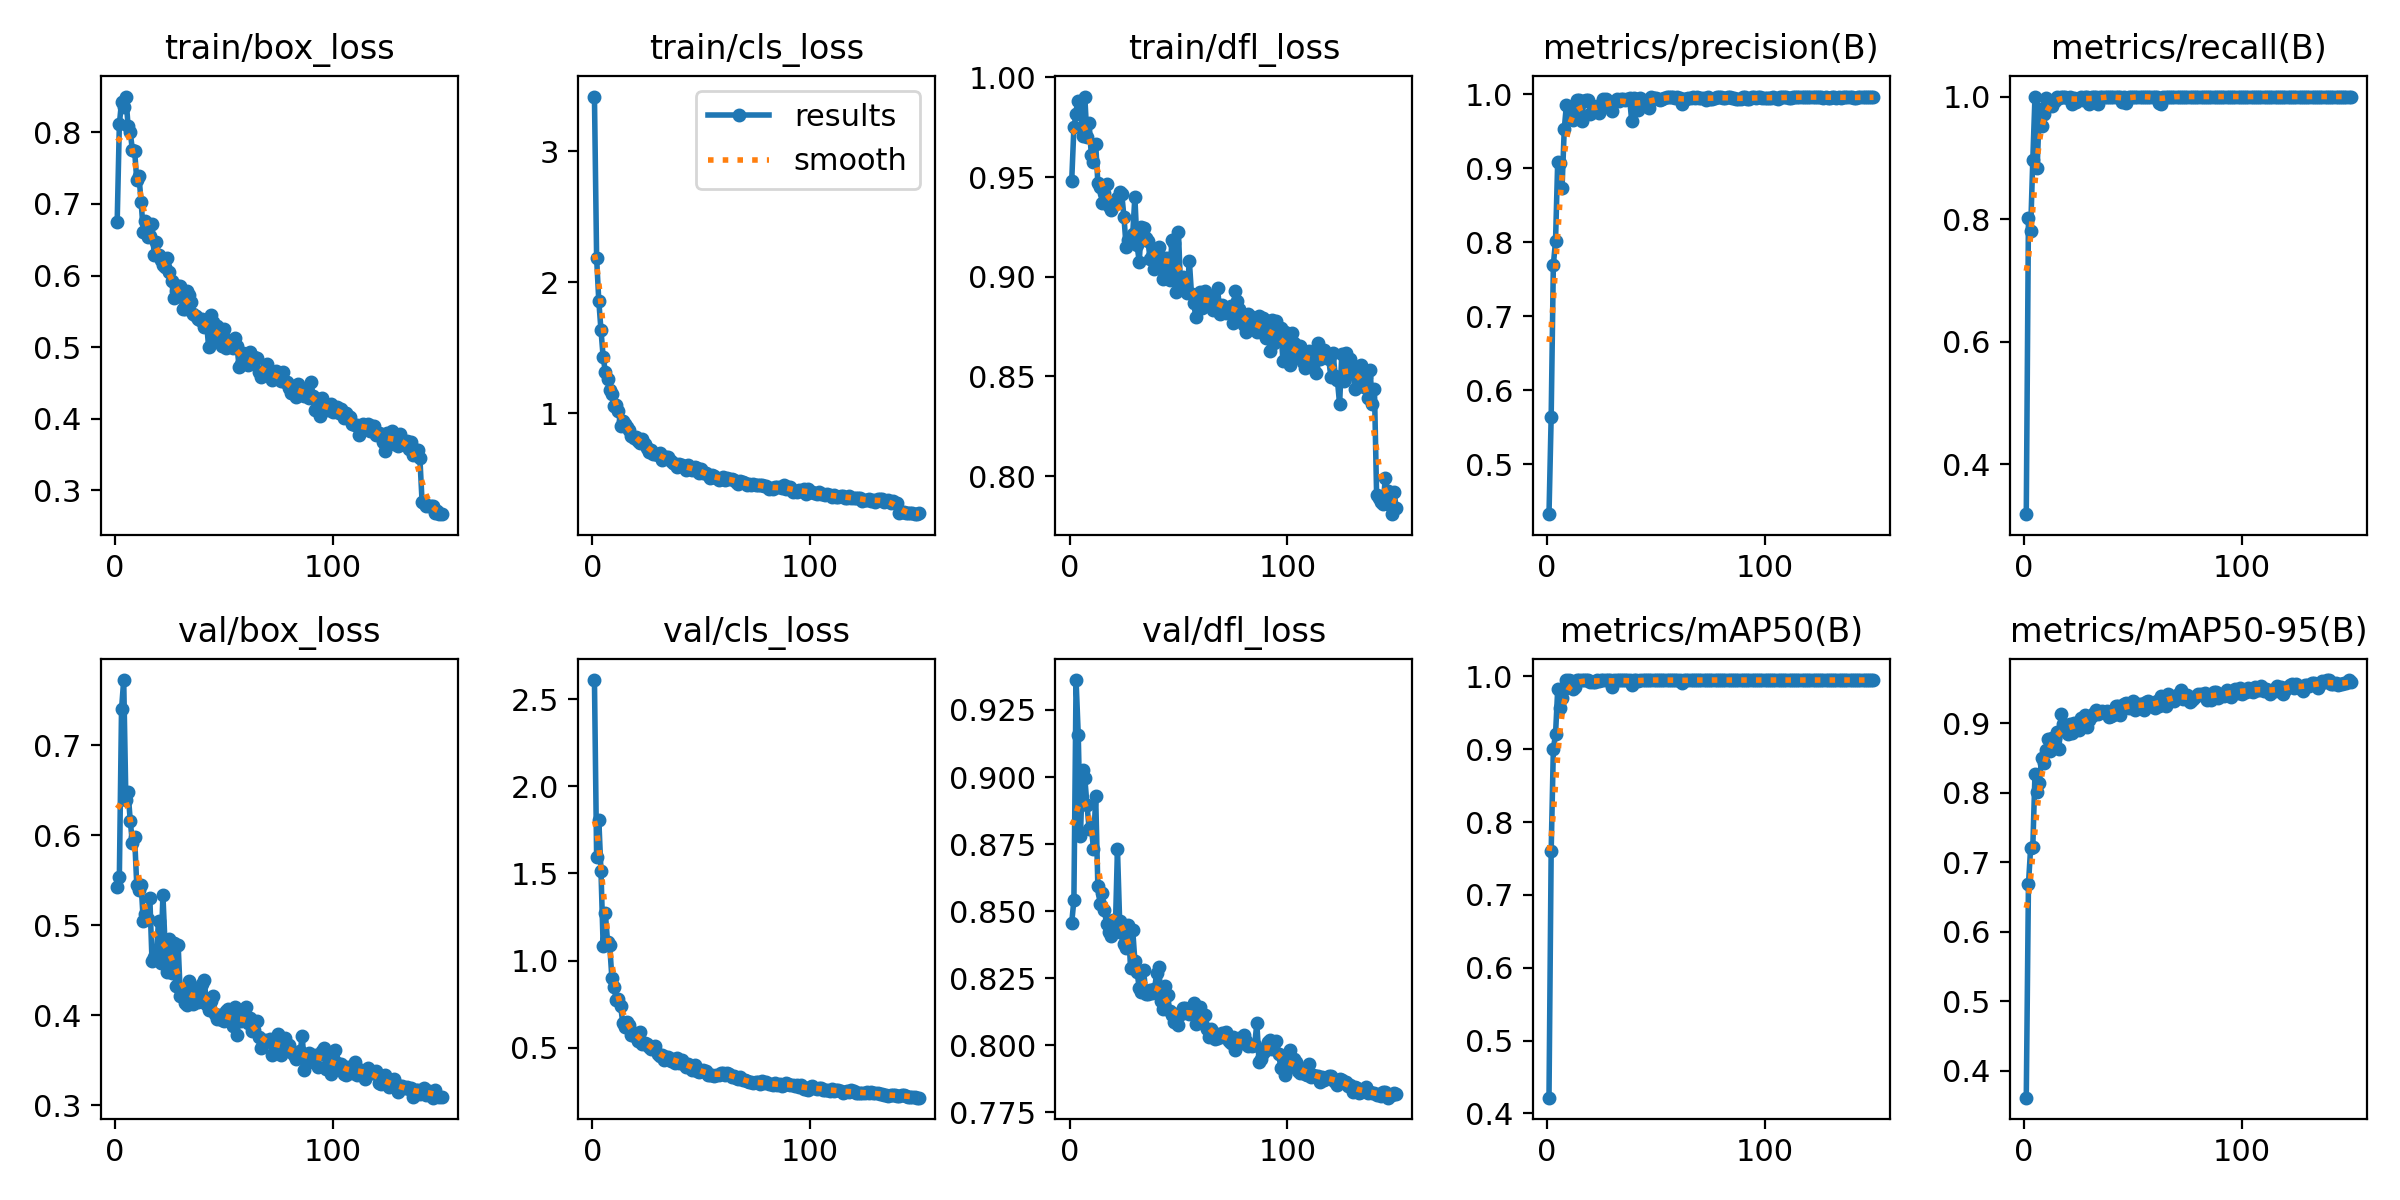

The data file committed next to this chart (first rows):
epoch, time, train/box_loss, train/cls_loss, train/dfl_loss, metrics/precision(B), metrics/recall(B), metrics/mAP50(B), metrics/mAP50-95(B), val/box_loss, val/cls_loss, val/dfl_loss, lr/pg0, lr/pg1, lr/pg2
1, 10.27, 0.6744, 3.42, 0.9483, 0.4325, 0.3184, 0.4215, 0.3616, 0.5423, 2.609, 0.8457, 0.07025, 0.003306, 0.003306
2, 19.58, 0.8111, 2.184, 0.9749, 0.5644, 0.8019, 0.7604, 0.6682, 0.5531, 1.596, 0.8541, 0.04021, 0.006595, 0.006595
3, 28.89, 0.8428, 1.857, 0.9814, 0.7698, 0.7811, 0.9005, 0.7206, 0.7399, 1.809, 0.9362, 0.01012, 0.009841, 0.009841
4, 38.11, 0.8361, 1.635, 0.9882, 0.8017, 0.897, 0.9205, 0.722, 0.7723, 1.512, 0.9157, 0.009802, 0.009802, 0.009802
5, 47.43, 0.8501, 1.429, 0.9843, 0.9093, 1, 0.9823, 0.8273, 0.6387, 1.084, 0.878, 0.009736, 0.009736, 0.009736
6, 56.79, 0.8094, 1.316, 0.9708, 0.9079, 0.8834, 0.9572, 0.8011, 0.6482, 1.274, 0.9025, 0.00967, 0.00967, 0.00967
7, 66.71, 0.8002, 1.261, 0.9904, 0.8738, 0.9799, 0.9708, 0.8137, 0.6161, 1.108, 0.8996, 0.009604, 0.009604, 0.009604
8, 76.65, 0.7753, 1.173, 0.9699, 0.953, 0.9518, 0.9825, 0.8495, 0.5913, 1.09, 0.8897, 0.009538, 0.009538, 0.009538
9, 86.81, 0.7747, 1.144, 0.977, 0.986, 0.9712, 0.9944, 0.8426, 0.598, 0.9018, 0.8806, 0.009472, 0.009472, 0.009472
10, 96.76, 0.7335, 1.051, 0.961, 0.9833, 0.9982, 0.995, 0.8615, 0.5443, 0.8502, 0.8815, 0.009406, 0.009406, 0.009406
11, 106.5, 0.7391, 1.058, 0.9573, 0.9767, 0.989, 0.9937, 0.8777, 0.5391, 0.7746, 0.8733, 0.00934, 0.00934, 0.00934
12, 116.8, 0.7024, 1.018, 0.9668, 0.9655, 0.9857, 0.9821, 0.8594, 0.545, 0.7776, 0.8928, 0.009274, 0.009274, 0.009274
13, 128.6, 0.6614, 0.9023, 0.9471, 0.9689, 0.9841, 0.9853, 0.8782, 0.5042, 0.7415, 0.8592, 0.009208, 0.009208, 0.009208
14, 140.2, 0.6759, 0.9399, 0.9451, 0.9932, 0.9924, 0.9947, 0.8787, 0.5119, 0.644, 0.8527, 0.009142, 0.009142, 0.009142
15, 152, 0.6542, 0.9132, 0.9372, 0.9931, 1, 0.995, 0.8874, 0.5072, 0.6165, 0.8567, 0.009076, 0.009076, 0.009076
16, 163.6, 0.6549, 0.8949, 0.9419, 0.9647, 0.9973, 0.995, 0.8621, 0.5305, 0.6501, 0.8502, 0.00901, 0.00901, 0.00901
17, 174.9, 0.6714, 0.8702, 0.9465, 0.9912, 1, 0.995, 0.9129, 0.4602, 0.6318, 0.8453, 0.008944, 0.008944, 0.008944
18, 186.3, 0.6282, 0.8256, 0.9356, 0.9927, 0.9995, 0.995, 0.8984, 0.4643, 0.5742, 0.8423, 0.008878, 0.008878, 0.008878
19, 198.1, 0.6474, 0.807, 0.9336, 0.9928, 1, 0.995, 0.8961, 0.4681, 0.5867, 0.8408, 0.008812, 0.008812, 0.008812
20, 209.3, 0.6284, 0.8164, 0.9366, 0.9735, 0.9971, 0.9921, 0.8837, 0.505, 0.5638, 0.8466, 0.008746, 0.008746, 0.008746
21, 218.8, 0.622, 0.7838, 0.9363, 0.9765, 0.9987, 0.9917, 0.8982, 0.4583, 0.5398, 0.8422, 0.00868, 0.00868, 0.00868
22, 228.1, 0.6141, 0.7715, 0.9396, 0.9779, 0.9872, 0.9924, 0.8863, 0.5337, 0.5932, 0.8732, 0.008614, 0.008614, 0.008614
23, 237.5, 0.6123, 0.8004, 0.9423, 0.9846, 0.9984, 0.995, 0.8998, 0.4774, 0.5222, 0.8464, 0.008548, 0.008548, 0.008548
24, 246.8, 0.6251, 0.766, 0.9413, 0.9745, 0.9915, 0.9938, 0.8969, 0.448, 0.5268, 0.8419, 0.008482, 0.008482, 0.008482
25, 256.1, 0.6043, 0.7368, 0.9298, 0.9844, 0.9961, 0.9947, 0.89, 0.4847, 0.5227, 0.8377, 0.008416, 0.008416, 0.008416
26, 265.4, 0.5918, 0.7062, 0.9147, 0.9938, 1, 0.995, 0.9078, 0.4467, 0.5047, 0.8364, 0.00835, 0.00835, 0.00835
27, 274.6, 0.5681, 0.7203, 0.9182, 0.994, 0.9943, 0.995, 0.9011, 0.4799, 0.4927, 0.845, 0.008284, 0.008284, 0.008284
28, 283.9, 0.5784, 0.6897, 0.9191, 0.9854, 1, 0.995, 0.9114, 0.432, 0.5045, 0.8289, 0.008218, 0.008218, 0.008218
29, 293.2, 0.5853, 0.6872, 0.9213, 0.9885, 1, 0.995, 0.8938, 0.478, 0.5081, 0.8431, 0.008152, 0.008152, 0.008152
30, 302.4, 0.5857, 0.6778, 0.94, 0.9777, 0.9871, 0.9859, 0.9046, 0.4215, 0.4642, 0.8313, 0.008086, 0.008086, 0.008086
31, 311.9, 0.5528, 0.6975, 0.9157, 0.9899, 1, 0.995, 0.9108, 0.4263, 0.4547, 0.8273, 0.00802, 0.00802, 0.00802
32, 322, 0.5529, 0.6401, 0.9076, 0.9945, 1, 0.995, 0.9141, 0.414, 0.4564, 0.8213, 0.007954, 0.007954, 0.007954
33, 331.9, 0.5782, 0.6539, 0.9252, 0.9908, 1, 0.995, 0.9193, 0.4116, 0.4288, 0.8199, 0.007888, 0.007888, 0.007888
34, 341.7, 0.5735, 0.6663, 0.9245, 0.9946, 0.9872, 0.995, 0.9133, 0.4378, 0.4484, 0.828, 0.007822, 0.007822, 0.007822
35, 351.3, 0.5629, 0.6633, 0.9192, 0.994, 1, 0.995, 0.9164, 0.414, 0.4462, 0.8193, 0.007756, 0.007756, 0.007756
36, 360.8, 0.5465, 0.6324, 0.9179, 0.9923, 1, 0.995, 0.9173, 0.4118, 0.4236, 0.8192, 0.00769, 0.00769, 0.00769
37, 370.5, 0.5428, 0.619, 0.909, 0.9935, 1, 0.995, 0.9157, 0.4299, 0.4357, 0.8204, 0.007624, 0.007624, 0.007624
38, 380.6, 0.5398, 0.6082, 0.9104, 0.9949, 1, 0.995, 0.9168, 0.4143, 0.4142, 0.8194, 0.007558, 0.007558, 0.007558
39, 390.4, 0.5375, 0.5893, 0.904, 0.9636, 1, 0.9885, 0.9094, 0.4224, 0.4402, 0.8208, 0.007492, 0.007492, 0.007492
40, 399.8, 0.5393, 0.6109, 0.9137, 0.9954, 1, 0.995, 0.9096, 0.4344, 0.4147, 0.8268, 0.007426, 0.007426, 0.007426
41, 408.8, 0.5278, 0.6022, 0.9148, 0.9933, 1, 0.995, 0.9112, 0.4391, 0.4293, 0.8292, 0.00736, 0.00736, 0.00736
42, 417.6, 0.5355, 0.5848, 0.9074, 0.9793, 0.9987, 0.9932, 0.9243, 0.4119, 0.4077, 0.8166, 0.007294, 0.007294, 0.007294
43, 426.5, 0.4997, 0.566, 0.8989, 0.9952, 0.9998, 0.995, 0.925, 0.4057, 0.3899, 0.8134, 0.007228, 0.007228, 0.007228
44, 436.2, 0.5449, 0.6027, 0.9095, 0.9929, 1, 0.995, 0.9115, 0.4154, 0.4044, 0.8222, 0.007162, 0.007162, 0.007162
45, 445.4, 0.5357, 0.5812, 0.9095, 0.9866, 0.9917, 0.995, 0.9216, 0.4216, 0.3951, 0.8187, 0.007096, 0.007096, 0.007096
46, 454.4, 0.5133, 0.5637, 0.8983, 0.9894, 1, 0.995, 0.9271, 0.4015, 0.373, 0.8128, 0.00703, 0.00703, 0.00703
47, 463.6, 0.5302, 0.5852, 0.9185, 0.9821, 0.9897, 0.9946, 0.9284, 0.3956, 0.4035, 0.8114, 0.006964, 0.006964, 0.006964
48, 473, 0.5129, 0.5779, 0.917, 0.9965, 1, 0.995, 0.9217, 0.3997, 0.3642, 0.8088, 0.006898, 0.006898, 0.006898
49, 482.6, 0.501, 0.5422, 0.8925, 0.9949, 1, 0.995, 0.924, 0.3945, 0.3589, 0.8115, 0.006832, 0.006832, 0.006832
50, 492.1, 0.5247, 0.5713, 0.9226, 0.9949, 1, 0.995, 0.9316, 0.3936, 0.366, 0.8076, 0.006766, 0.006766, 0.006766
51, 501.9, 0.4992, 0.5447, 0.8938, 0.9935, 1, 0.995, 0.9192, 0.4042, 0.3706, 0.8115, 0.0067, 0.0067, 0.0067
52, 511.5, 0.5105, 0.5385, 0.8999, 0.9928, 1, 0.995, 0.9248, 0.4067, 0.3668, 0.8138, 0.006634, 0.006634, 0.006634
53, 520.7, 0.5083, 0.527, 0.8989, 0.9945, 1, 0.995, 0.9271, 0.3941, 0.3459, 0.8138, 0.006568, 0.006568, 0.006568
54, 530, 0.4993, 0.5072, 0.8919, 0.9957, 1, 0.995, 0.9268, 0.3877, 0.3465, 0.8126, 0.006502, 0.006502, 0.006502
55, 539.1, 0.5129, 0.524, 0.9081, 0.9967, 0.9993, 0.995, 0.9195, 0.4087, 0.3421, 0.8116, 0.006436, 0.006436, 0.006436
56, 548.8, 0.5016, 0.519, 0.8912, 0.9963, 1, 0.995, 0.931, 0.3777, 0.3402, 0.8121, 0.00637, 0.00637, 0.00637
57, 558.9, 0.4722, 0.5032, 0.8866, 0.9964, 1, 0.995, 0.9311, 0.4001, 0.3438, 0.8156, 0.006304, 0.006304, 0.006304
58, 568.8, 0.4766, 0.4901, 0.8798, 0.9961, 1, 0.995, 0.9242, 0.3938, 0.3464, 0.8078, 0.006238, 0.006238, 0.006238
59, 579, 0.4918, 0.4934, 0.8893, 0.9953, 1, 0.995, 0.9244, 0.3984, 0.3553, 0.81, 0.006172, 0.006172, 0.006172
60, 588.7, 0.4784, 0.5116, 0.8923, 0.997, 1, 0.995, 0.9223, 0.4092, 0.3582, 0.8144, 0.006106, 0.006106, 0.006106
... 90 more rows
